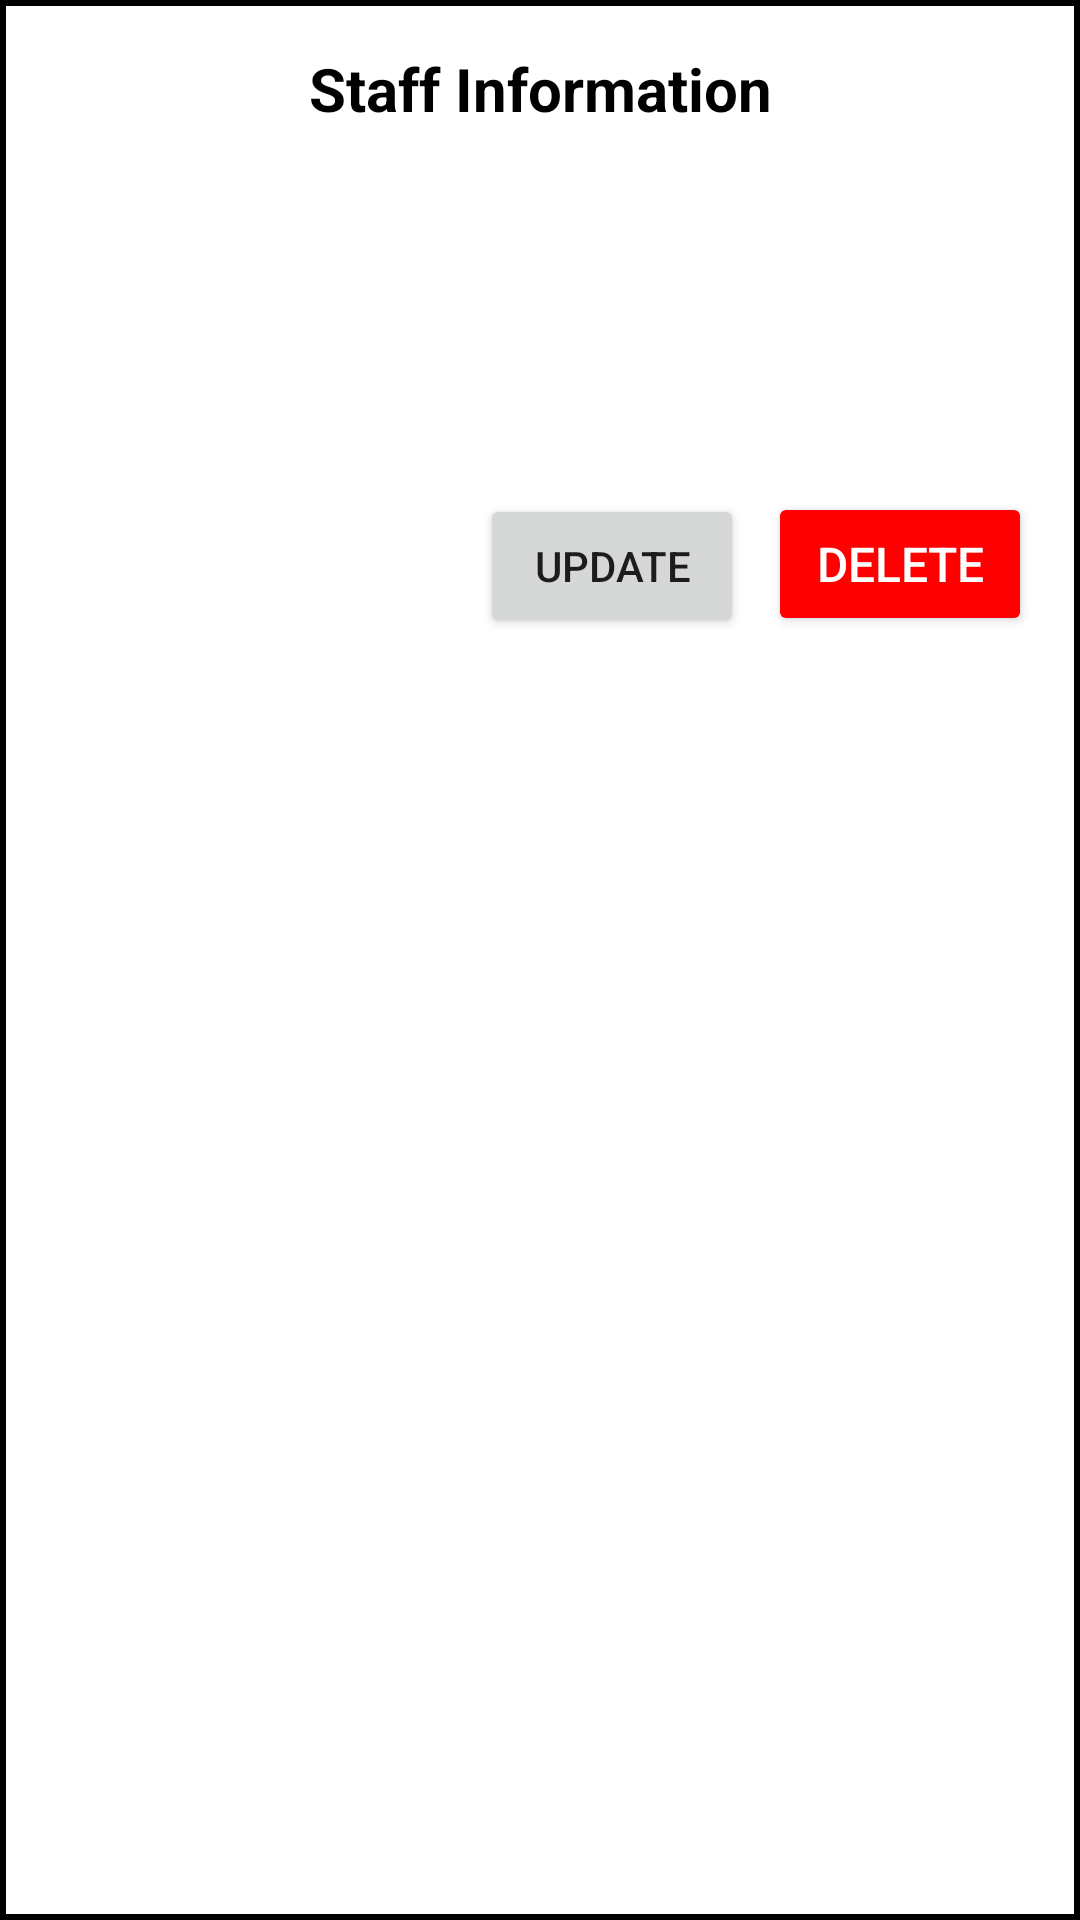

This screen was rendered from an Android layout file. Write that file and the resources it references.
<!-- AndroidManifest.xml: application theme Theme.MaterialComponents.DayNight.NoActionBar -->
<!-- res/layout/dialog_staff_info.xml -->
<LinearLayout
    xmlns:android="http://schemas.android.com/apk/res/android"
    android:layout_width="match_parent"
    android:layout_height="wrap_content"
    android:orientation="vertical"
    android:background="@drawable/borderless_bg"
    android:padding="16dp">

    <TextView
        android:id="@+id/addStaffHeader"
        android:layout_width="match_parent"
        android:layout_height="wrap_content"
        android:text="Staff Information"
        android:elevation="15dp"
        android:textColor="@color/black"
        android:textSize="20sp"
        android:textStyle="bold"
        android:gravity="center"
        android:layout_marginBottom="16dp" />
    <TextView
        android:id="@+id/nameText"
        android:layout_width="match_parent"
        android:layout_height="wrap_content"
        android:textAppearance="?android:attr/textAppearanceMedium"
        android:layout_marginBottom="8dp" />

    <TextView
        android:id="@+id/idText"
        android:layout_width="match_parent"
        android:layout_height="wrap_content"
        android:textAppearance="?android:attr/textAppearanceMedium"
        android:layout_marginBottom="8dp" />

    <TextView
        android:id="@+id/emailText"
        android:layout_width="match_parent"
        android:layout_height="wrap_content"
        android:textAppearance="?android:attr/textAppearanceMedium"
        android:layout_marginBottom="16dp" />

    <LinearLayout
        android:layout_width="match_parent"
        android:layout_height="wrap_content"
        android:orientation="horizontal"
        android:gravity="end">

        <Button
            android:id="@+id/updateButton"
            android:layout_width="wrap_content"
            android:layout_height="wrap_content"
            android:text="Update" />

        <Button
            android:id="@+id/deleteButton"
            android:layout_width="wrap_content"
            android:layout_height="wrap_content"
            android:text="Delete"
            android:layout_marginStart="8dp"
            android:backgroundTint="#FF0000"
        android:textColor="@android:color/white"
        android:padding="8dp"
        android:textSize="16sp" />

    </LinearLayout>
</LinearLayout>
<!-- resources referenced by this layout -->
<resources>
  <color name="black">#FF000000</color>
  <!-- drawable borderless_bg (drawable) -->
  <shape xmlns:android="http://schemas.android.com/apk/res/android">
      <solid android:color="#FFFFFF" /> 
      <stroke
          android:width="2dp"
          android:color="#000000" /> 
  </shape>
</resources>
